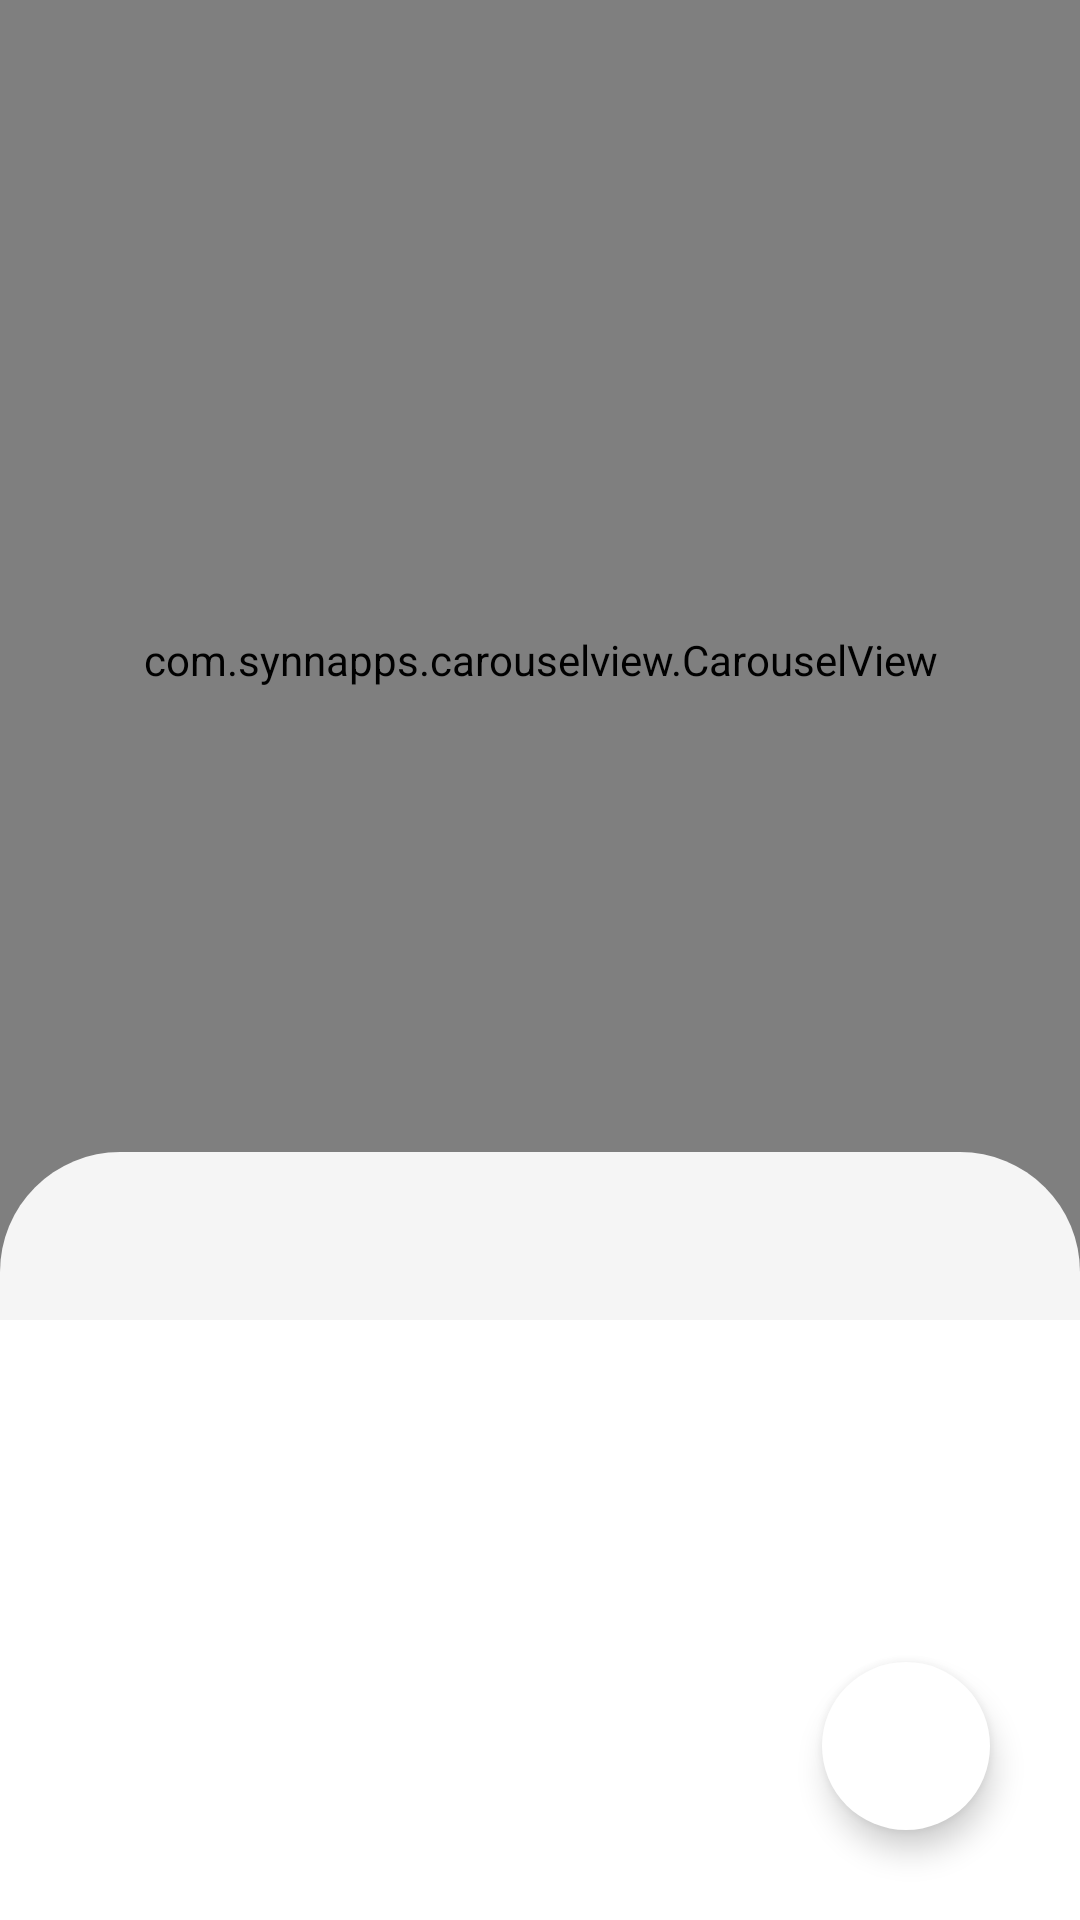

Layout XML and referenced resources for this Android screen:
<!-- AndroidManifest.xml: application theme Theme.Start -->
<!-- res/layout/fragment_home.xml -->
<?xml version="1.0" encoding="utf-8"?>
<layout xmlns:android="http://schemas.android.com/apk/res/android"
    xmlns:app="http://schemas.android.com/apk/res-auto">

    <androidx.coordinatorlayout.widget.CoordinatorLayout
        android:id="@+id/main_content"
        android:layout_width="match_parent"
        android:layout_height="match_parent">

        <com.google.android.material.appbar.AppBarLayout
            android:id="@+id/appbar"
            android:layout_width="match_parent"
            android:layout_height="wrap_content"
            android:fitsSystemWindows="true"
            android:theme="@style/ThemeOverlay.AppCompat.Dark.ActionBar">

            <com.google.android.material.appbar.CollapsingToolbarLayout
                android:id="@+id/collapsing_toolbar"
                android:layout_width="match_parent"
                android:layout_height="match_parent"
                android:fitsSystemWindows="true"
                app:layout_scrollFlags="scroll|exitUntilCollapsed">

                <com.synnapps.carouselview.CarouselView
                    android:id="@+id/carouselView"
                    android:layout_width="match_parent"
                    android:layout_height="440dp"
                    app:fillColor="#FFFFFFFF"
                    app:layout_collapseMode="parallax"
                    app:pageColor="#00000000"
                    app:radius="6dp"
                    app:slideInterval="3000"
                    app:strokeColor="#FF777777"
                    app:strokeWidth="1dp" />

                
                
                
                
                
                


                <com.google.android.material.tabs.TabLayout
                    android:id="@+id/tabs"
                    android:layout_width="match_parent"
                    android:layout_height="?attr/actionBarSize"
                    android:layout_gravity="bottom"
                    android:layout_marginTop="10dp"
                    android:background="@drawable/tab_layout_bg"
                    app:tabContentStart="72dp"
                    app:tabIndicatorHeight="0dp" />

            </com.google.android.material.appbar.CollapsingToolbarLayout>


        </com.google.android.material.appbar.AppBarLayout>

        <androidx.viewpager2.widget.ViewPager2
            android:id="@+id/viewpager"
            android:layout_width="match_parent"
            android:layout_height="match_parent"
            app:layout_behavior="@string/appbar_scrolling_view_behavior" />


        <com.google.android.material.floatingactionbutton.FloatingActionButton
            android:id="@+id/fab"
            android:layout_width="wrap_content"
            android:layout_height="wrap_content"
            android:layout_gravity="bottom|end"
            android:layout_margin="30dp"
            android:contentDescription="TODO"
            android:src="@drawable/ic_baseline_shopping_cart_24"
            android:backgroundTint="@color/white"
            app:borderWidth="0dp"
            />


    </androidx.coordinatorlayout.widget.CoordinatorLayout>


</layout>
<!-- resources referenced by this layout -->
<resources>
  <color name="white">#FFFFFFFF</color>
  <!-- drawable tab_layout_bg (drawable) -->
  <?xml version="1.0" encoding="utf-8"?>
  <shape xmlns:android="http://schemas.android.com/apk/res/android">
      <solid android:color="@color/gray"/>
      <corners
          android:bottomLeftRadius="0dp"
          android:bottomRightRadius="0dp"
          android:topLeftRadius="40dp"
          android:topRightRadius="40dp"/>
      <padding android:left="0dp" android:top="0dp" android:right="0dp" android:bottom="0dp" />
  </shape>
  <style name="Theme.Start" parent="Theme.MaterialComponents.DayNight.DarkActionBar">
          
          <item name="colorPrimary">@color/purple_500</item>
          <item name="colorPrimaryVariant">@color/purple_700</item>
          <item name="colorOnPrimary">@color/white</item>
          
          <item name="colorSecondary">@color/teal_200</item>
          <item name="colorSecondaryVariant">@color/teal_700</item>
          <item name="colorOnSecondary">@color/black</item>
          
          
  
  
  
          <item name="android:windowTranslucentStatus">true</item>
  
      </style>
  <color name="gray">#F5F5F5</color>
  <color name="purple_500">#FF6200EE</color>
  <color name="purple_700">#FF3700B3</color>
  <color name="teal_200">#FF03DAC5</color>
  <color name="teal_700">#FF018786</color>
  <color name="black">#FF000000</color>
</resources>
